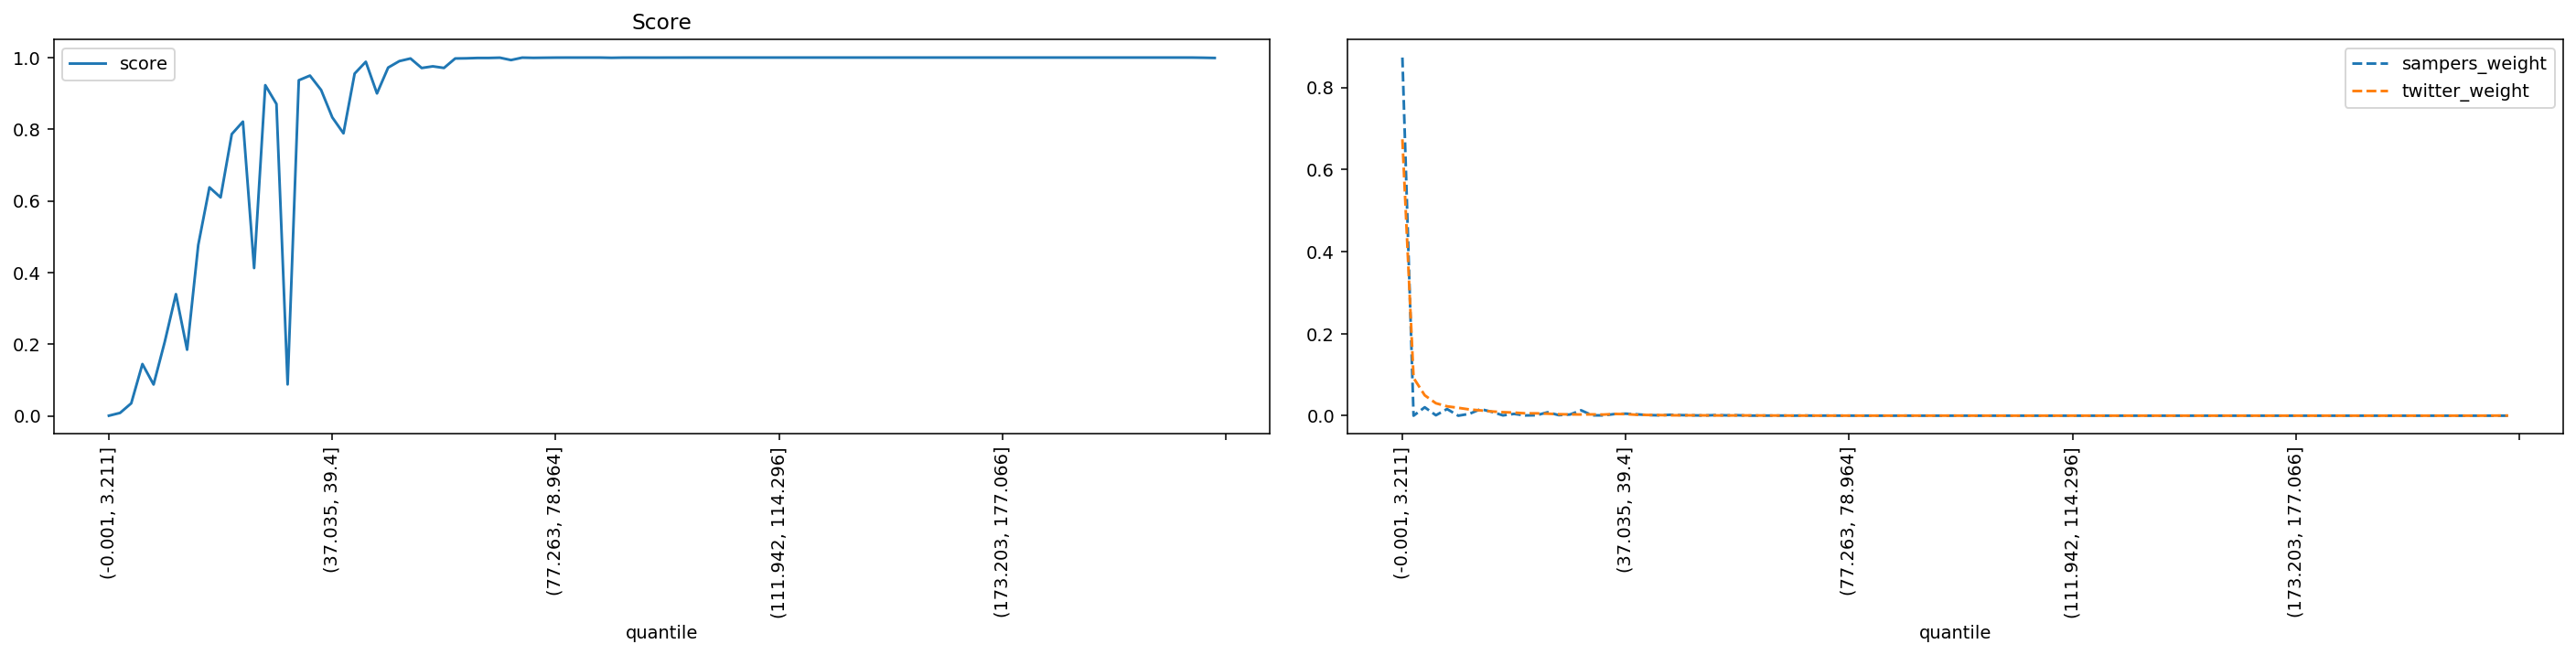

The file beside this chart, header and first rows:
quantile, score, sampers_weight, twitter_weight
(-0.001, 3.211], 0.000437, 0.8727, 0.6735
(3.211, 5.192], 0.008256, 0.0, 0.09209
(5.192, 6.939], 0.03502, 0.0205, 0.04969
(6.939, 8.647], 0.1447, 0.001034, 0.03032
(8.647, 10.313], 0.08746, 0.01624, 0.02279
(10.313, 11.904], 0.2066, 0.0, 0.01919
(11.904, 13.467], 0.3397, 0.004532, 0.01524
(13.467, 15.011], 0.1846, 0.01608, 0.0129
(15.011, 16.559], 0.477, 0.009437, 0.01034
(16.559, 18.16], 0.6377, 0.0007974, 0.008599
(18.16, 19.809], 0.6097, 0.004361, 0.007535
(19.809, 21.501], 0.7863, 0.000657, 0.005815
(21.501, 23.229], 0.8212, 0.001086, 0.005718
(23.229, 24.979], 0.4125, 0.00835, 0.004879
(24.979, 26.776], 0.9228, 0.001389, 0.003596
(26.776, 28.569], 0.8704, 0.002871, 0.003177
(28.569, 30.431], 0.08773, 0.01318, 0.002957
(30.431, 32.517], 0.9366, 0.0008832, 0.003219
(32.517, 34.741], 0.9496, 0.0007663, 0.00277
(34.741, 37.035], 0.9094, 0.004025, 0.004258
(37.035, 39.4], 0.833, 0.004895, 0.003867
(39.4, 41.811], 0.7885, 0.003349, 0.002213
(41.811, 44.358], 0.9552, 0.001503, 0.001752
(44.358, 46.832], 0.9882, 0.0009049, 0.001563
(46.832, 49.227], 0.8998, 0.002237, 0.0009334
(49.227, 51.555], 0.9719, 0.001362, 0.001005
(51.555, 53.764], 0.99, 0.000844, 0.0009392
(53.764, 55.987], 0.9974, 0.0004588, 0.000779
(55.987, 58.084], 0.9709, 0.001436, 0.0006278
(58.084, 60.03], 0.9754, 0.000841, 0.0005599
(60.03, 61.847], 0.971, 0.001111, 0.000658
(61.847, 63.57], 0.9974, 0.0001795, 0.0006125
(63.57, 65.258], 0.9978, 0.0002219, 0.0005189
(65.258, 66.947], 0.9988, 0.0002331, 0.0004318
(66.947, 68.708], 0.9988, 0.0002437, 0.0003581
(68.708, 70.5], 0.9996, 5.381850234784193e-05, 0.0002249
(70.5, 72.284], 0.993, 0.0004255, 0.0002338
(72.284, 73.955], 0.9998, 7.336889189468245e-06, 0.0001538
(73.955, 75.584], 0.9992, 0.0002344, 0.0001166
(75.584, 77.263], 0.9995, 0.0001313, 0.0001345
(77.263, 78.964], 0.9998, 0.0001221, 0.0001179
(78.964, 80.601], 0.9999, 3.852725508543501e-06, 9.28951841214582e-05
(80.601, 82.152], 0.9999, 4.293822580388002e-05, 0.0001006
(82.152, 83.605], 0.9999, 3.9906292087110274e-07, 8.841058902593945e-05
(83.605, 84.996], 0.9999, 1.8570826461272266e-06, 9.802043565919377e-05
(84.996, 86.337], 0.9993, 0.0001442, 0.0001121
(86.337, 87.635], 0.9998, 3.0723229114425446e-06, 0.0001403
(87.635, 88.948], 0.9998, 2.6574286357023106e-05, 0.0001339
(88.948, 90.32], 0.9998, 5.998416274055537e-06, 0.0001281
(90.32, 91.756], 0.9998, 1.898482848720779e-06, 0.0001461
(91.756, 93.329], 0.9999, 3.8620988232961364e-05, 0.0001044
(93.329, 95.065], 0.9999, 2.00129253342515e-05, 0.0001166
(95.065, 96.929], 1, 3.1408561988658388e-06, 5.573711047287484e-05
(96.929, 98.827], 1, 2.3327250783380392e-05, 5.958104912617654e-05
(98.827, 100.812], 1, 1.0425565473542326e-05, 5.1893171819573136e-05
(100.812, 102.885], 1, 1.4501712297351206e-05, 3.908004297523411e-05
(102.885, 105.005], 1, 1.265725077006426e-06, 3.1392165668630676e-05
(105.005, 107.241], 1, 2.645343593217609e-06, 4.7408576724054476e-05
(107.241, 109.566], 1, 1.3861312099494771e-06, 4.933054605070531e-05
(109.566, 111.942], 1, 5.511153506493787e-07, 4.868988960848837e-05
... 40 more rows
